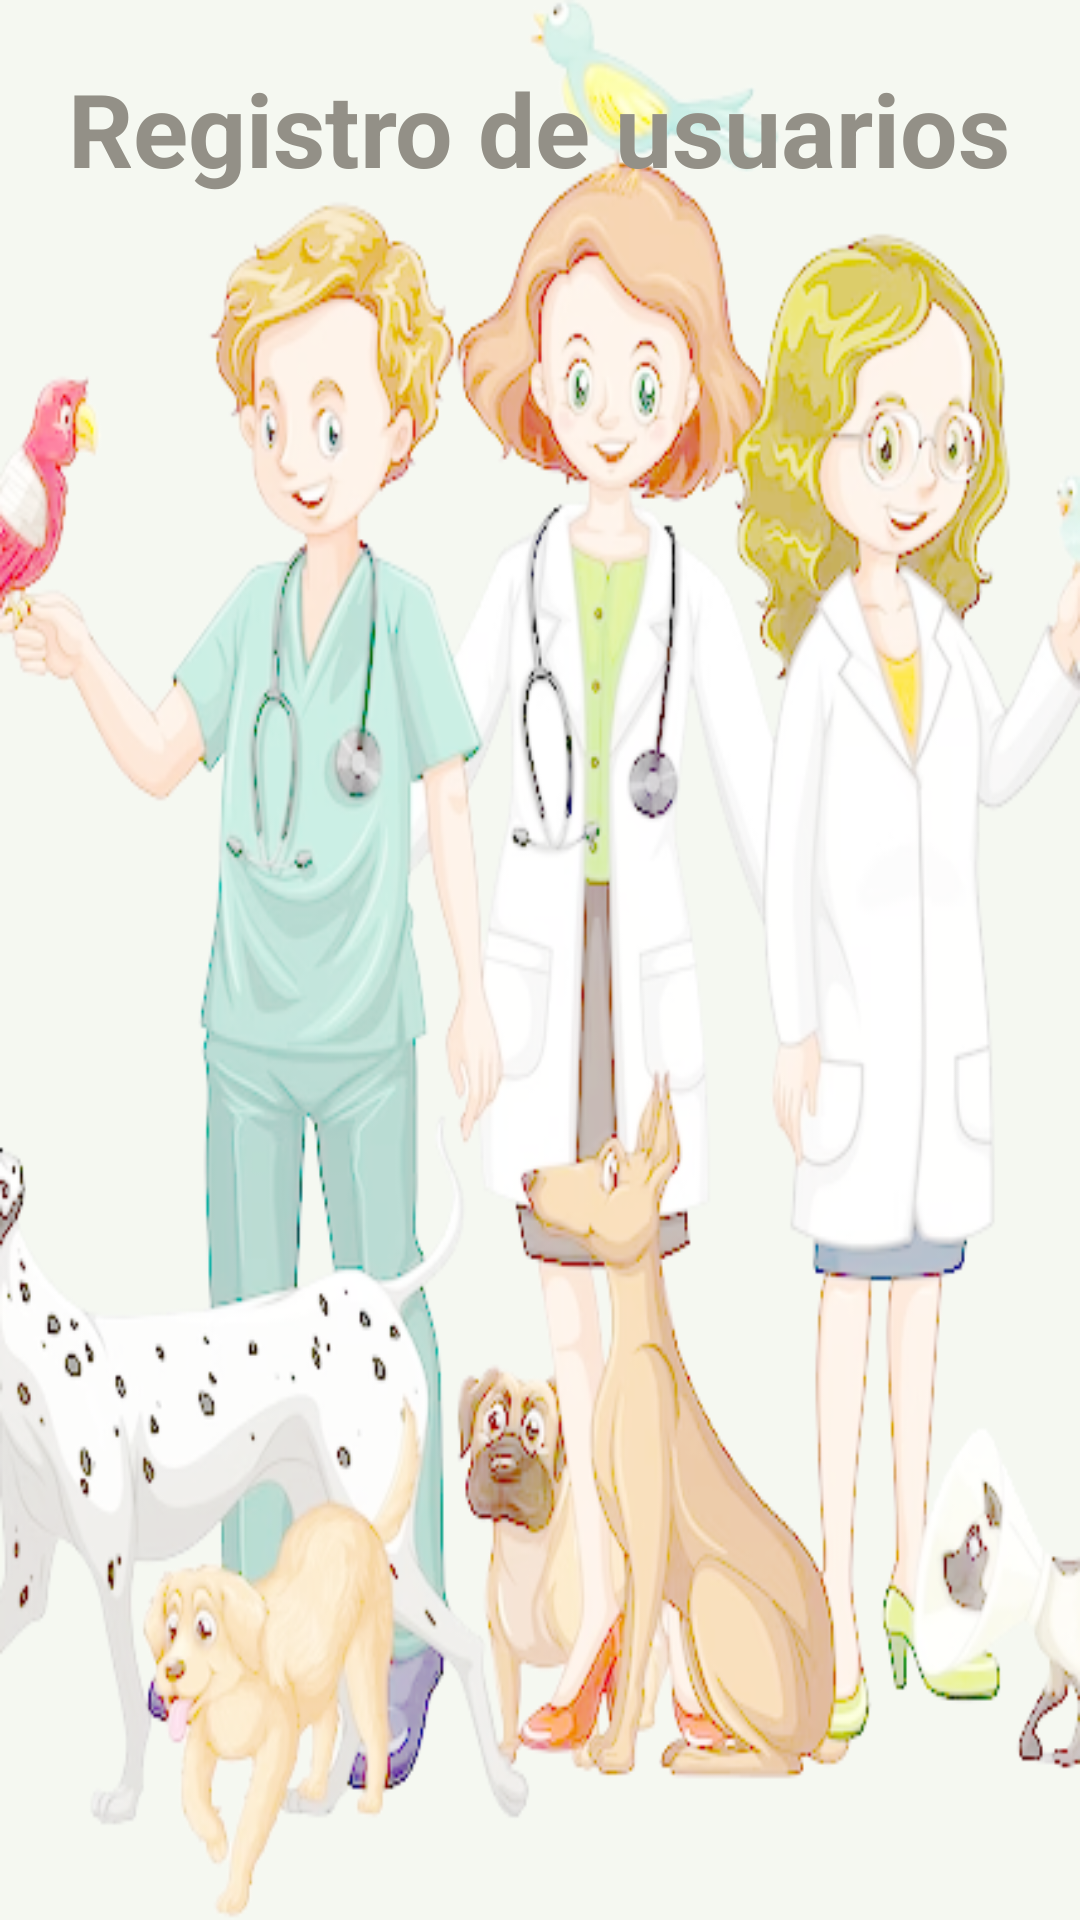

Android layout source for this screen:
<!-- AndroidManifest.xml: application theme Theme.VirtualVetApp -->
<!-- res/layout/activity_register.xml -->
<?xml version="1.0" encoding="utf-8"?>
<LinearLayout xmlns:android="http://schemas.android.com/apk/res/android"
    xmlns:app="http://schemas.android.com/apk/res-auto"
    xmlns:tools="http://schemas.android.com/tools"
    android:layout_width="match_parent"
    android:layout_height="match_parent"
    android:orientation="vertical"
    android:background="@drawable/fondovet"
    tools:context=".RegisterActivity">


    <TextView
        android:id="@+id/textView"
        android:layout_width="wrap_content"
        android:layout_height="wrap_content"
        android:layout_gravity="center"
        android:layout_marginTop="20dp"
        android:text="Registro de usuarios"
        android:textColor="#939087"
        android:textSize="34sp"
        android:textStyle="bold" />

</LinearLayout>
<!-- resources referenced by this layout -->
<resources>
  <!-- drawable fondovet: png bitmap (drawable, 230534 bytes) -->
  <style name="Theme.VirtualVetApp" parent="Base.Theme.VirtualVetApp" />
  <style name="Base.Theme.VirtualVetApp" parent="Theme.AppCompat.DayNight.DarkActionBar">
          
          <item name="colorPrimary">@color/green</item>
      </style>
  <color name="green">#61B30E</color>
</resources>
